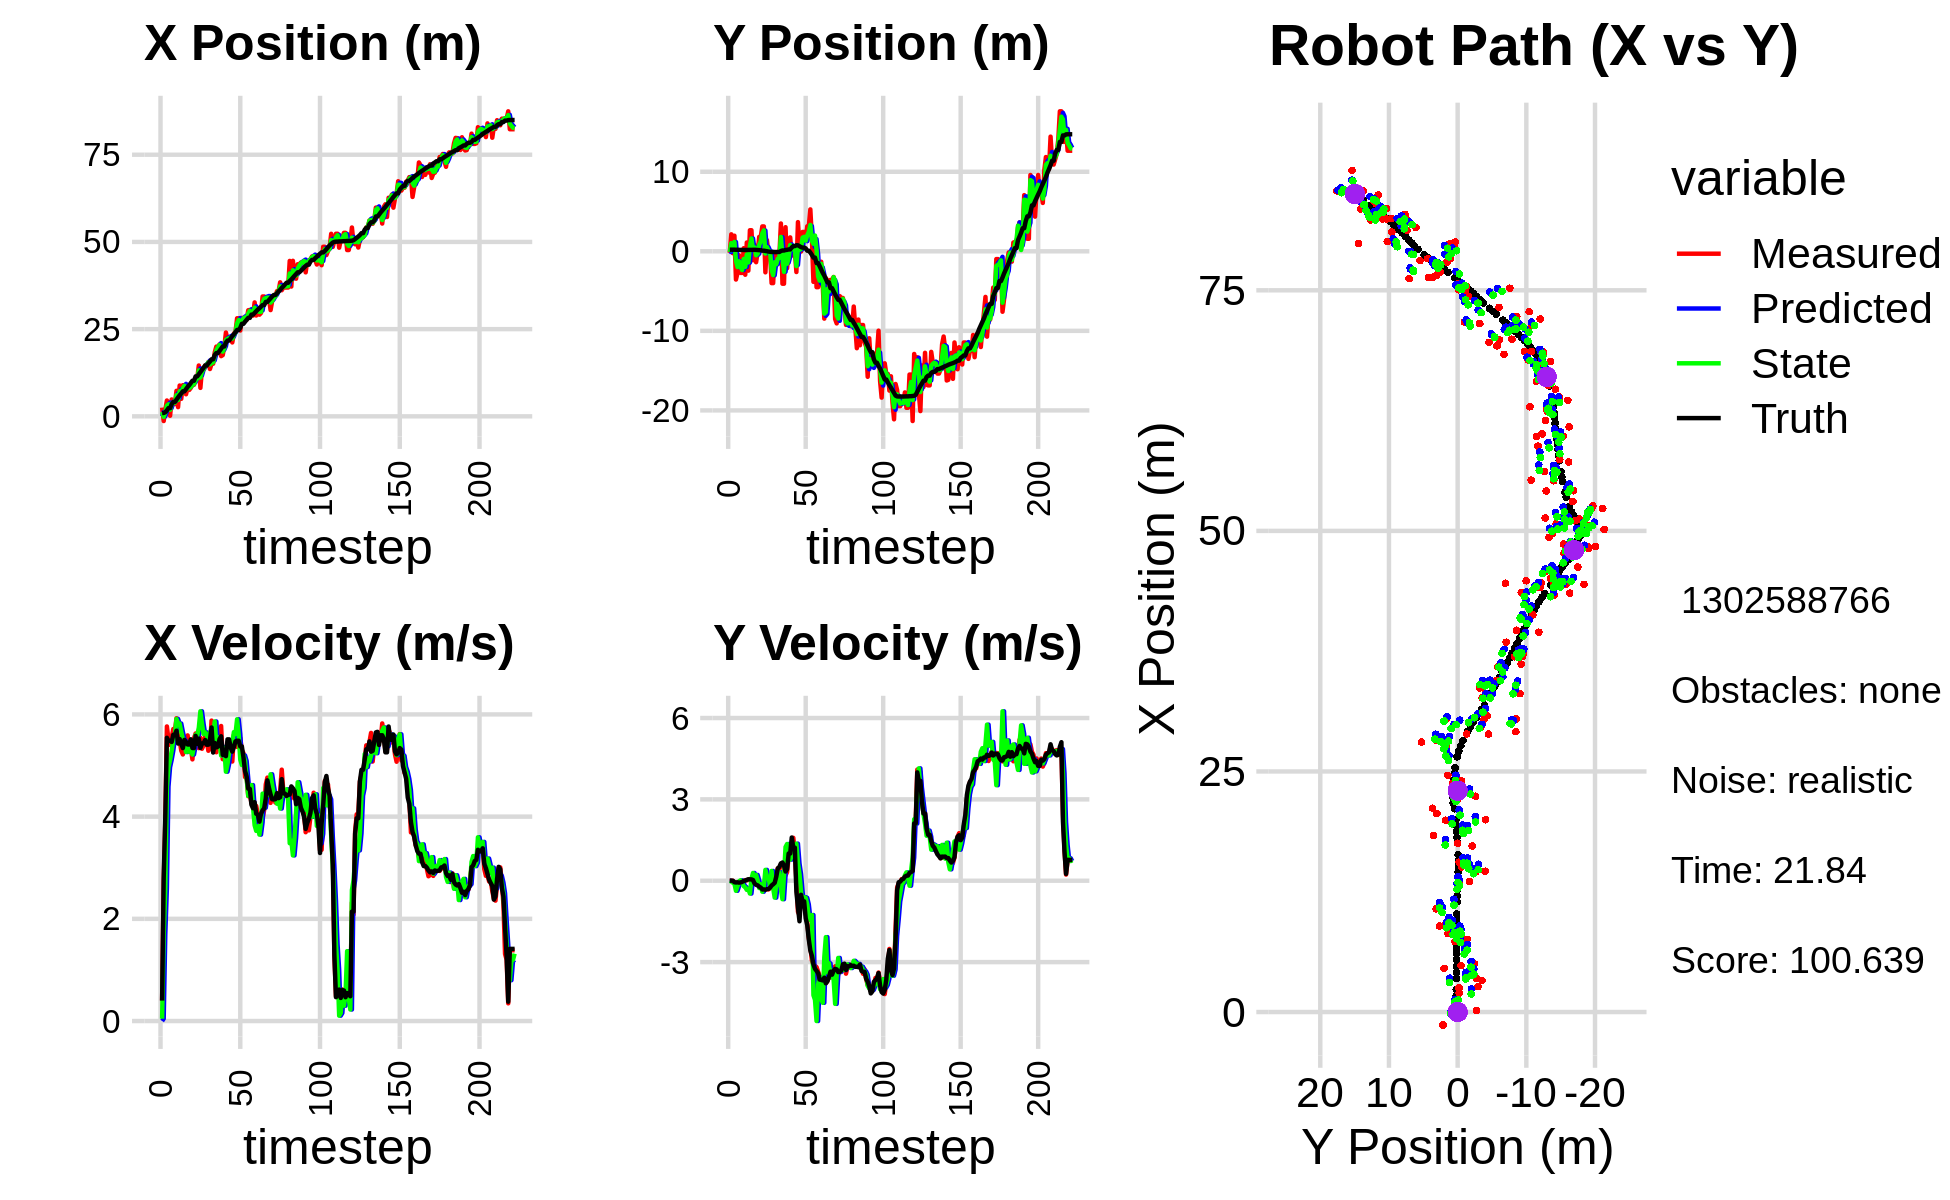

Source data for this figure (header and first rows):
0.000000000000000000e+00, 0.000000000000000000e+00, 0.000000000000000000e+00, -0.000000000000000000e+00, 0.000000000000000000e+00, 0.000000000000000000e+00, 0.000000000000000000e+00, 0.000000000000000000e+00, 0.000000000000000000e+00, 0.000000000000000000e+00, 0.000000000000000000e+00, 0.000000000000000000e+00, 9.318771359797529685e-01, 2.016504857684803531e-01, 0.000000000000000000e+00, 0.000000000000000000e+00, 0.000000000000000000e+00, 1.215976080857217312e-04
2.504178285672321813e+00, -1.980202351671131455e-01, 4.009999856370797811e-01, 7.729115432495086509e-05, 0.000000000000000000e+00, 0.000000000000000000e+00, 0.000000000000000000e+00, 0.000000000000000000e+00, 1.254591800893595899e+00, -9.856983324758478160e-02, 4.573299695319658215e-02, -8.389825651078729185e-03, 9.318771359797529685e-01, 2.016504857684803531e-01, 4.000000000000000222e-01, 0.000000000000000000e+00, 4.000000059604644775e-01, -1.927460252773016691e-04
-1.348669290700007073e+00, 2.135909386710634905e+00, 2.733000038884243033e+00, -7.997280045506294970e-05, 1.259165100588915509e+00, -9.940881581269266076e-02, 4.573299695319658215e-02, -8.389825651078729185e-03, -1.638743337973267433e-01, 1.025373518576956355e+00, 1.701022656588782489e+00, -2.480269946050828178e-02, 9.657516481841180722e-01, 2.016519984839680868e-01, 2.799999999999999822e+00, 2.000000000000000042e-03, 2.799999952316284180e+00, 2.926190973084885627e-05
1.952740669131569407e+00, -2.370275359980153762e-01, 3.914000032656575812e+00, -1.145311156748256396e-04, 6.227931861551516679e-03, 1.022893248630905472e+00, 1.701022656588782489e+00, -2.480269946050828178e-02, 1.053009285930481154e+00, 3.960297696482634189e-01, 2.600485126173860628e+00, -7.510228436569305055e-02, 1.182209015132802854e+00, 2.017418348911712567e-01, 4.000000000000000000e+00, -2.000000000000000042e-03, 4.000000000000000000e+00, 2.926190973084885627e-05
4.532969713040975179e+00, 1.960762473406806539e+00, 5.764471239066403463e+00, -7.806916520101292445e-02, 1.313057798547867305e+00, 3.885195412116941305e-01, 2.600485126173860628e+00, -7.510228436569305055e-02, 3.060529997164303850e+00, 1.179639820200375055e+00, 4.587357701590337733e+00, -1.052671094292844389e-01, 1.704803466830884684e+00, 2.003022150063070161e-01, 5.541999999999999815e+00, -5.500000000000000028e-02, 5.543000221252441406e+00, 1.354233361780643463e-02
3.279461383698077270e+00, -3.548472834597101500e+00, 5.506494999621401654e+00, -7.457535131593755195e-02, 3.519265767323337624e+00, 1.169113109257446714e+00, 4.587357701590337733e+00, -1.052671094292844389e-01, 3.434854067448327886e+00, -1.178015147017082986e+00, 4.968751422943827656e+00, -3.709501758991683440e-01, 2.342472076040781115e+00, 1.927407261243457848e-01, 5.482999999999999652e+00, -6.500000000000000222e-02, 5.482999801635742188e+00, 1.354233361780643463e-02
1.694788933716179780e-01, -2.735231073401573454e+00, 5.402638842371278116e+00, -6.245974551144715253e-02, 3.931729209742710562e+00, -1.215110164606999721e+00, 4.968751422943827656e+00, -3.709501758991683440e-01, 1.880483196711930649e+00, -1.977651646719201128e+00, 5.110906233616611338e+00, -2.034720617691372913e-01, 2.342472076040781115e+00, 1.927407261243457848e-01, 5.482999999999999652e+00, -5.899999999999999689e-02, 5.482999801635742188e+00, 1.156045496463775635e-02
4.832667708561189102e+00, -5.003317436076487601e-01, 5.549595951337379596e+00, -6.698428216221055664e-02, 2.391573820073591872e+00, -1.997998852896114785e+00, 5.110906233616611338e+00, -2.034720617691372913e-01, 3.605636648815423229e+00, -1.251329894584370273e+00, 5.287111074795105559e+00, -1.976553327003982563e-02, 3.496589660499188845e+00, 1.791604308843129378e-01, 5.461000000000000298e+00, -7.000000000000000666e-02, 5.461999893188476562e+00, 1.206953264772891998e-02
3.504039943280791380e+00, -2.715857797321541423e+00, 5.713555765541384446e+00, -7.126770738638128766e-02, 4.134347756294934229e+00, -1.253306447911374244e+00, 5.287111074795105559e+00, -1.976553327003982563e-02, 3.791224194582244245e+00, -1.993884145054171775e+00, 5.511320300422825724e+00, 1.740721882958863598e-02, 4.119735717789644980e+00, 1.713275370337879466e-01, 5.600999999999999979e+00, -6.400000000000000133e-02, 5.600999832153320312e+00, 1.247279532253742218e-02
3.504039943280791380e+00, -2.715857797321541423e+00, 5.668559189547016430e+00, -7.070644519818387874e-02, 4.342356224624526639e+00, -1.992143423171212957e+00, 5.511320300422825724e+00, 1.740721882958863598e-02, 3.936593731425118925e+00, -2.351607180344045478e+00, 5.591270718230966885e+00, -9.206647010053524427e-02, 4.119735717789644980e+00, 1.713275370337879466e-01, 5.600999999999999979e+00, -4.200000000000000261e-02, 5.600999832153320312e+00, 1.247279532253742218e-02
7.311498164743157169e+00, 3.858662422954985405e-01, 5.924991148145238640e+00, -1.035155103041474241e-02, 4.495720803248215880e+00, -2.360813827354098837e+00, 5.591270718230966885e+00, -9.206647010053524427e-02, 6.041014259067457814e+00, -9.627102218961081093e-01, 5.912180006688802614e+00, -1.992752506589603456e-01, 4.766803741104464365e+00, 1.670737888464290666e-01, 5.681000000000000050e+00, -8.999999999999999320e-03, 5.681000232696533203e+00, 1.747098052874207497e-03
2.635221004540129197e+00, -2.947462169360488993e+00, 5.527975032172921743e+00, 1.657389705004021219e-02, 6.632232259736338342e+00, -9.826377469620041216e-01, 5.912180006688802614e+00, -1.992752506589603456e-01, 4.670620156125478317e+00, -1.945585346597575427e+00, 5.823850200189665927e+00, -2.444492167175249531e-01, 5.410205841035278240e+00, 1.658436380007962674e-01, 5.429999999999999716e+00, 8.000000000000000167e-03, 5.429999828338623047e+00, -2.998176962137222290e-03
8.825895547640962846e+00, 1.106063826806022110e+00, 5.490975496015550128e+00, 1.646296556073309492e-02, 5.253005176144444732e+00, -1.970030268269328033e+00, 5.823850200189665927e+00, -2.444492167175249531e-01, 7.213577082503423554e+00, -3.885304027020248796e-01, 5.821478205471936285e+00, -3.377289063961864679e-01, 6.038848876487406869e+00, 1.673806746926302935e-01, 5.517999999999999794e+00, 3.300000000000000155e-02, 5.518000125885009766e+00, -2.998176962137222290e-03
5.016295432539429555e+00, -2.432478933843707392e+00, 5.291805135854318110e+00, 4.539235792087904786e-02, 7.795724903050617272e+00, -4.223032933416435153e-01, 5.821478205471936285e+00, -3.377289063961864679e-01, 6.431794250329947893e+00, -1.400066999086253983e+00, 5.662398998280132822e+00, -3.025105470921449213e-01, 6.561141967925882668e+00, 1.718835537923592838e-01, 5.418999999999999595e+00, 5.399999999999999939e-02, 5.419000148773193359e+00, -8.577648550271987915e-03
8.926097035405048175e+00, 2.646907961409443732e+00, 5.215700478018688635e+00, 5.590491292354542868e-02, 6.998034150157961264e+00, -1.430318053795468503e+00, 5.662398998280132822e+00, -3.025105470921449213e-01, 8.055211186231895581e+00, 6.861869150361121772e-01, 5.522152969530484512e+00, -4.726895158402908415e-01, 7.175355910757054367e+00, 1.780561563424178928e-01, 5.341000000000000192e+00, 5.099999999999999672e-02, 5.341000080108642578e+00, -1.071817148476839066e-02
8.926097035405048175e+00, 2.646907961409443732e+00, 5.447776679161796309e+00, 4.932296829650956865e-02, 8.607426483184944743e+00, 6.389179634520830708e-01, 5.522152969530484512e+00, -4.726895158402908415e-01, 8.760259483851838169e+00, 1.611377704406250722e+00, 5.477515639271492986e+00, 6.983196737848096358e-02, 7.175355910757054367e+00, 1.780561563424178928e-01, 5.501000000000000334e+00, 4.900000000000000189e-02, 5.500999927520751953e+00, -9.053532034158706665e-03
6.324189185800245028e+00, -1.125079185861089792e+00, 5.447952516381641352e+00, 2.273500542445526865e-02, 9.308011047778986580e+00, 1.618360901144098918e+00, 5.477515639271492986e+00, 6.983196737848096358e-02, 7.656260789764941066e+00, 1.859946335626718739e-01, 5.262747897383616369e+00, 2.861157760776884551e-01, 7.803171157769974720e+00, 1.837997118889578008e-01, 5.458999999999999631e+00, 2.599999999999999881e-02, 5.460000038146972656e+00, -4.173104185611009598e-03
8.274661824309170299e+00, 7.785878795508959227e-01, 5.588984557682149301e+00, -1.065519587953007163e-01, 8.182535579503301904e+00, 2.146062111704407083e-01, 5.262747897383616369e+00, 2.861157760776884551e-01, 8.231816150840387536e+00, 4.862038074929668219e-01, 5.404831198000016990e+00, 1.047658787152191406e-01, 8.428195952944507852e+00, 1.869411496377759163e-01, 5.411999999999999922e+00, -1.019999999999999934e-01, 5.413000106811523438e+00, 1.906232722103595734e-02
7.558353662594453404e+00, -1.371648984210770417e+00, 5.320033376383082491e+00, -1.014245022972619509e-01, 8.772299270640388613e+00, 4.966803953644887137e-01, 5.404831198000016990e+00, 1.047658787152191406e-01, 8.096095778665921117e+00, -4.984200864066775649e-01, 5.267643827440788407e+00, 2.143307585606688270e-01, 8.945894240874098458e+00, 1.799748373057374617e-01, 5.410999999999999588e+00, -1.499999999999999944e-01, 5.413000106811523438e+00, 1.906232722103595734e-02
8.161135434827196278e+00, -1.365809643623069058e-01, 5.335656379517157433e+00, -1.581552579259229430e-01, 8.622860161409999336e+00, -4.769870105506106572e-01, 5.267643827440788407e+00, 2.143307585606688270e-01, 8.402393399742585700e+00, -3.117158746610135811e-01, 5.321212424662968843e+00, 1.863815302050844669e-02, 9.571058273115799153e+00, 1.620265638016307463e-01, 5.512999999999999901e+00, -1.710000000000000131e-01, 5.515999794006347656e+00, 2.963252365589141846e-02
9.052344202899455183e+00, 1.808483655398380296e+00, 5.120024227865755506e+00, -1.745920711614523391e-01, 8.934514642208881696e+00, -3.098520593589627614e-01, 5.321212424662968843e+00, 1.863815302050844669e-02, 8.995104535391298839e+00, 8.108185591555977512e-01, 5.215071428164812062e+00, -2.691484555377384735e-01, 1.019590759275600256e+01, 1.415997092059336493e-01, 5.342999999999999972e+00, -2.190000000000000002e-01, 5.347000122070312500e+00, 3.408664464950561523e-02
9.052344202899455183e+00, 1.808483655398380296e+00, 5.533860876084164104e+00, -2.607362296968899207e-01, 9.516611678207780756e+00, 7.839037136018238705e-01, 5.215071428164812062e+00, -2.691484555377384735e-01, 9.297447868969934248e+00, 1.262002102717868501e+00, 5.383019230719281900e+00, -1.252522746097874395e-01, 1.019590759275600256e+01, 1.415997092059336493e-01, 5.341000000000000192e+00, -2.550000000000000044e-01, 5.347000122070312500e+00, 4.708169400691986084e-02
1.072991591687327073e+01, 3.125662586223012518e+00, 5.626629589403570719e+00, -3.248649359629279254e-01, 9.835749792041863060e+00, 1.249476875256889663e+00, 5.383019230719281900e+00, -1.252522746097874395e-01, 1.034385113347983243e+01, 2.252411110145284390e+00, 5.600716828031118588e+00, -4.053093037419394640e-01, 1.144653701749900954e+01, 7.891061060792707582e-02, 5.580000000000000071e+00, -3.210000000000000075e-01, 5.589000225067138672e+00, 5.767301097512245178e-02
1.072991591687327073e+01, 3.125662586223012518e+00, 5.545018804143487579e+00, -3.328506489962910764e-01, 1.090392281628294491e+01, 2.211880179771090305e+00, 5.600716828031118588e+00, -4.053093037419394640e-01, 1.082150220074709424e+01, 2.630271845384877683e+00, 5.587676503458131272e+00, -2.270901681578079145e-01, 1.144653701749900954e+01, 7.891061060792707582e-02, 5.424000000000000377e+00, -3.200000000000000067e-01, 5.433000087738037109e+00, 5.995502322912216187e-02
1.457151317558414050e+01, -2.643038244970110195e+00, 5.340387216938196957e+00, -3.205672358984804626e-01, 1.138026985109290656e+01, 2.607562828569097046e+00, 5.587676503458131272e+00, -2.270901681578079145e-01, 1.316704808531600079e+01, -2.837865195938653606e-01, 5.739262082622432537e+00, 3.996342296912375192e-01, 1.207122802698714104e+01, 4.148772202636222955e-02, 5.525999999999999801e+00, -3.320000000000000173e-01, 5.535999774932861328e+00, 5.995502322912216187e-02
8.155321598292706753e+00, 1.399036734348915179e+00, 5.544174712362993418e+00, -3.129464207057258140e-01, 1.374097429357824396e+01, -2.438230966247416087e-01, 5.739262082622432537e+00, 3.996342296912375192e-01, 1.111524680725839076e+01, 5.262736480470229239e-01, 6.060862927002099276e+00, 1.691726958780609136e-01, 1.269524002046322408e+01, 5.338398836720585454e-03, 5.344000000000000306e+00, -3.099999999999999978e-01, 5.353000164031982422e+00, 5.638615414500236511e-02
1.360599654927096047e+01, -2.240158186194105283e-01, 5.327444522456668885e+00, -3.192220544389920978e-01, 1.172133309995860095e+01, 5.431909176348289625e-01, 6.060862927002099276e+00, 1.691726958780609136e-01, 1.275816380195127131e+01, 7.386912514021382048e-02, 5.817814604450006755e+00, 1.277940287994607793e-01, 1.330963897655363581e+01, -3.101179200648360168e-02, 5.432999999999999829e+00, -3.019999999999999907e-01, 5.440999984741210938e+00, 5.984873697161674500e-02
1.360599654927096047e+01, -2.240158186194105283e-01, 5.398063238299418032e+00, -2.737527047331221319e-01, 1.333994526239627199e+01, 8.664852802015990396e-02, 5.817814604450006755e+00, 1.277940287994607793e-01, 1.346739930742379165e+01, -3.307543036126345259e-02, 5.616294403775513366e+00, -1.924919425273722284e-01, 1.393210029551242002e+01, -6.287688106849642633e-02, 5.434999999999999609e+00, -2.560000000000000053e-01, 5.440999984741210938e+00, 5.066972598433494568e-02
1.462795305966051451e+01, -4.000750722441129170e+00, 5.567434529284483347e+00, -1.992858931739918404e-01, 1.402902874780134290e+01, -5.232462461400067683e-02, 5.616294403775513366e+00, -1.924919425273722284e-01, 1.436653533187941889e+01, -2.291022182560928933e+00, 5.649726453739853937e+00, 3.602349779606849323e-01, 1.456372642529614048e+01, -8.493560758267391930e-02, 5.498999999999999666e+00, -1.759999999999999898e-01, 5.501999855041503906e+00, 3.577964752912521362e-02
1.462795305966051451e+01, -4.000750722441129170e+00, 5.469034565732019182e+00, -1.466425845029925568e-01, 1.493150797725340340e+01, -2.254998684764860428e+00, 5.649726453739853937e+00, 3.602349779606849323e-01, 1.479260011109009376e+01, -2.989121837319000718e+00, 5.599056307057698412e+00, -2.702792363883279592e-01, 1.456372642529614048e+01, -8.493560758267391930e-02, 5.407000000000000028e+00, -1.300000000000000044e-01, 5.408999919891357422e+00, 2.680682577192783356e-02
1.558191698798352931e+01, -2.128631483456678020e-01, 5.288769149792208246e+00, -4.941905880343242657e-02, 1.535250574179586280e+01, -3.016149760957833603e+00, 5.599056307057698412e+00, -2.702792363883279592e-01, 1.546912712001439871e+01, -1.376528087241960741e+00, 5.440466081733989157e+00, -6.230356535585571676e-01, 1.518702697733337992e+01, -1.010174761544905542e-01, 5.408000000000000362e+00, -7.599999999999999811e-02, 5.408999919891357422e+00, 9.343879297375679016e-03
1.356658124875020377e+01, -1.724867732266639697e+00, 5.352091343694752368e+00, 1.429518418712658057e-01, 1.601317372818779816e+01, -1.438831652597816424e+00, 5.440466081733989157e+00, -6.230356535585571676e-01, 1.488406945269259118e+01, -1.612917655965203867e+00, 5.627817397718102299e+00, -1.409913853459779376e-01, 1.570821380619831054e+01, -1.056003881263199995e-01, 5.503999999999999559e+00, 1.469999999999999918e-01, 5.506000041961669922e+00, -2.670318074524402618e-02
1.508499324287162935e+01, -5.643020889313126176e-01, 5.878977940524665158e+00, 4.606793247272913949e-01, 1.544685119246440053e+01, -1.627016794499801744e+00, 5.627817397718102299e+00, -1.409913853459779376e-01, 1.525244799455300360e+01, -9.312483042130370592e-01, 5.736378690941688951e+00, -1.443937392592213043e-01, 1.635560798596556964e+01, -8.492192714799784437e-02, 5.743999999999999773e+00, 4.510000000000000120e-01, 5.762000083923339844e+00, -7.820064574480056763e-02
1.508499324287162935e+01, -5.643020889313126176e-01, 5.271839383107899124e+00, 4.131036774844824011e-01, 1.582608586364717240e+01, -9.456876781389591535e-01, 5.736378690941688951e+00, -1.443937392592213043e-01, 1.549388978342191159e+01, -8.302391209472955724e-01, 5.614428171164503212e+00, 3.121631578628000225e-01, 1.635560798596556964e+01, -8.492192714799784437e-02, 5.253999999999999559e+00, 5.110000000000000098e-01, 5.277999877929687500e+00, -7.820064574480056763e-02
1.833884137888352228e+01, 3.494195831658143181e+00, 5.584170089088568822e+00, 6.064112244961483711e-01, 1.605533260053836031e+01, -7.990228051610155369e-01, 5.614428171164503212e+00, 3.121631578628000225e-01, 1.735885566591926477e+01, 1.806557418014175020e+00, 5.861356794916297019e+00, -3.024086941134389583e-01, 1.761066627483143066e+01, 3.474606411956770308e-02, 5.440999999999999837e+00, 6.400000000000000133e-01, 5.478000164031982422e+00, -1.081708073616027832e-01
1.998847508404406526e+01, -4.074207351879261196e+00, 5.259565996874179028e+00, 6.534275371565790858e-01, 1.794499134541089447e+01, 1.776316548602831169e+00, 5.861356794916297019e+00, -3.024086941134389583e-01, 1.889454104636692122e+01, -6.995217248074565575e-01, 5.406682780767074092e+00, -6.806654542712970990e-01, 1.813965988170889077e+01, 9.999222902709632710e-02, 5.355999999999999872e+00, 6.710000000000000409e-01, 5.397999763488769531e+00, -1.236026957631111145e-01
1.998847508404406526e+01, -4.074207351879261196e+00, 5.537333283810237816e+00, 6.294986844973868845e-01, 1.943520932444362970e+01, -7.675882702345863118e-01, 5.406682780767074092e+00, -6.806654542712970990e-01, 1.975873071532036107e+01, -2.589229681602407851e+00, 5.550739024442948200e+00, 2.005211271673343898e-01, 1.813965988170889077e+01, 9.999222902709632710e-02, 5.368999999999999773e+00, 5.560000000000000497e-01, 5.397999763488769531e+00, -1.131966710090637207e-01
2.062866795041424695e+01, 3.029250262451889331e+00, 5.418241310488367546e+00, 2.018523141281946820e-01, 2.031380461776465651e+01, -2.569177568885674390e+00, 5.550739024442948200e+00, 2.005211271673343898e-01, 2.046089871208547706e+01, -3.483757060613661416e-01, 5.463583846336121042e+00, 1.245311651878781678e+00, 1.875567054697659941e+01, 1.648648968459544006e-01, 5.514999999999999680e+00, 3.400000000000000244e-01, 5.525000095367431641e+00, -3.723699226975440979e-02
1.725703692409630463e+01, -2.130200753022835070e+00, 5.773091887297813862e+00, 3.208345535316867170e-01, 2.100725709671909058e+01, -2.238445408734879849e-01, 5.463583846336121042e+00, 1.245311651878781678e+00, 1.887528809604225444e+01, -1.563411830467350772e+00, 5.196330447741694947e+00, 1.354553274289124642e+00, 1.939249420157672077e+01, 1.874300155453592076e-01, 5.572000000000000064e+00, 4.259999999999999898e-01, 5.587999820709228516e+00, -5.551702156662940979e-02
1.754522085181658042e+01, 9.581330267225780448e-03, 5.124157667878484368e+00, 9.138010727188768945e-01, 1.939492114081642526e+01, -1.427956503038438241e+00, 5.196330447741694947e+00, 1.354553274289124642e+00, 1.855291489296985574e+01, -8.222262323689559782e-01, 5.364085181070453068e+00, 1.313088526782939747e+00, 2.003073501594660044e+01, 2.322465954639665042e-01, 5.208000000000000185e+00, 1.002999999999999892e+00, 5.302999973297119141e+00, -1.764767765998840332e-01
1.993045717435496655e+01, 1.747504173754357071e+00, 5.124157667878484368e+00, 9.138010727188768945e-01, 1.908932341107690078e+01, -6.909173796906620257e-01, 5.364085181070453068e+00, 1.313088526782939747e+00, 1.955819241885187054e+01, 7.904060009958060462e-01, 5.322480591743011580e+00, 7.781367086008988965e-01, 2.003073501594660044e+01, 2.322465954639665042e-01, 5.208000000000000185e+00, 1.002999999999999892e+00, 5.302999973297119141e+00, -1.764767765998840332e-01
2.402728319177002092e+01, -5.418338487243840040e-01, 5.283848411981308502e+00, 1.367739725964678188e+00, 2.009044047802617072e+01, 8.682196718558958803e-01, 5.322480591743011580e+00, 7.781367086008988965e-01, 2.188561764694664902e+01, 2.646767285676940862e-01, 4.879325743211230915e+00, 9.278820773164603297e-01, 2.113186264047496010e+01, 4.786097095166993998e-01, 5.184000000000000163e+00, 1.592999999999999972e+00, 5.423999786376953125e+00, -2.532933354377746582e-01
2.206093314304105135e+01, 7.481395190675214392e-03, 5.187022383934221104e+00, 1.582316737483279834e+00, 2.237355022126777371e+01, 3.574649362993401192e-01, 4.879325743211230915e+00, 9.278820773164603297e-01, 2.221172446464473538e+01, 2.611614700479135687e-01, 5.026520428419285480e+00, 1.139435959954569366e+00, 2.172871017412226990e+01, 6.537360529955550392e-01, 5.511999999999999567e+00, 1.219000000000000083e+00, 5.644999980926513672e+00, -2.960861027240753174e-01
2.206093314304105135e+01, 7.481395190675214392e-03, 5.406540424840517112e+00, 1.047076548512436700e+00, 2.271437650748666215e+01, 3.751050660433705164e-01, 5.026520428419285480e+00, 1.139435959954569366e+00, 2.240584353261678174e+01, 2.598004702074466765e-01, 5.252341309890920407e+00, 9.942941107567142556e-01, 2.172871017412226990e+01, 6.537360529955550392e-01, 5.511999999999999567e+00, 1.219000000000000083e+00, 5.644999980926513672e+00, -1.913002282381057739e-01
2.242575632767324478e+01, -2.605531217574406533e+00, 5.451994448681749539e+00, -7.878488140936454678e-03, 2.293107766360587263e+01, 3.592298812831181132e-01, 5.252341309890920407e+00, 9.942941107567142556e-01, 2.265287320091098167e+01, -1.857740384166468139e+00, 5.310125027393713282e+00, 1.367329329973007823e+00, 2.236578750587558773e+01, 7.662940006672932514e-01, 5.349000000000000199e+00, -4.050000000000000266e-01, 5.363999843597412109e+00, 1.445064321160316467e-03
2.118269836897489711e+01, 3.668861983534370985e+00, 5.078313947782802096e+00, -1.145932763615818084e+00, 2.318388570365035406e+01, -1.721007451169167313e+00, 5.310125027393713282e+00, 1.367329329973007823e+00, 2.227906875644061913e+01, 5.419791629201251570e-01, 5.438892205685281311e+00, 6.421125323444016875e-01, 2.299638080544802321e+01, 7.537995556380054918e-01, 5.272000000000000242e+00, -9.869999999999999885e-01, 5.363999843597412109e+00, 2.219351381063461304e-01
2.378412681842349485e+01, 6.847943018016324768e-01, 5.595315010924072574e+00, -1.262595195905270140e+00, 2.282295797700914619e+01, 6.061904161545653702e-01, 5.438892205685281311e+00, 6.421125323444016875e-01, 2.338272621054854383e+01, 1.838364176793899629e-01, 5.654131527621885311e+00, 2.453822928123434721e-01, 2.350462341308099923e+01, 6.412031935334452371e-01, 5.365999999999999659e+00, -1.495000000000000107e+00, 5.570000171661376953e+00, 2.219351381063461304e-01
2.415262804902285865e+01, -2.576214259577738752e-02, 5.614803881422714582e+00, -5.325184195104971652e-01, 2.394813936331073378e+01, 2.083746469606242990e-01, 5.654131527621885311e+00, 2.453822928123434721e-01, 2.404252203119892783e+01, 2.966700266202756398e-01, 5.615382920259235355e+00, -4.039959831139853241e-01, 2.413006114941211777e+01, 5.253246412623453487e-01, 5.472999999999999865e+00, -5.190000000000000169e-01, 5.497000217437744141e+00, 9.455901384353637695e-02
2.811159873016329058e+01, 2.434040067873276758e+00, 5.364489281205804261e+00, -7.451909510486687260e-01, 2.460406032322485004e+01, 2.562704283088770851e-01, 5.615382920259235355e+00, -4.039959831139853241e-01, 2.659779854736978777e+01, 1.720667849017641249e+00, 5.904963243548432494e+00, -9.391512388740758110e-01, 2.475924301153441931e+01, 4.625055772408908639e-01, 5.485000000000000320e+00, -7.600000000000000089e-01, 5.537000179290771484e+00, 1.380285173654556274e-01
2.811159873016329058e+01, 2.434040067873276758e+00, 5.440757087752049692e+00, -7.557854506021877139e-01, 2.718829487172462933e+01, 1.626752725130233612e+00, 5.904963243548432494e+00, -9.391512388740758110e-01, 2.762356790592626510e+01, 1.816009750108637633e+00, 5.614155791729262823e+00, -6.035725088110687198e-01, 2.475924301153441931e+01, 4.625055772408908639e-01, 5.485000000000000320e+00, -7.600000000000000089e-01, 5.537000179290771484e+00, 1.380285173654556274e-01
2.459618282335274486e+01, 1.434372393887611397e+00, 5.538084088705349295e+00, -1.187653575477571222e+00, 2.818498348509919182e+01, 1.755652499227530861e+00, 5.614155791729262823e+00, -6.035725088110687198e-01, 2.612730268419575452e+01, 1.333666270622297922e+00, 5.114548539808214223e+00, -6.310769894680148262e-01, 2.538794326781787092e+01, 3.710376902088881601e-01, 5.373000000000000220e+00, -1.381999999999999895e+00, 5.546999931335449219e+00, 2.112523764371871948e-01
2.821584498898382165e+01, 3.147350071134486171e+00, 5.297453311228690787e+00, -1.522870099687785306e+00, 2.663875753817657710e+01, 1.270558571675496351e+00, 5.114548539808214223e+00, -6.310769894680148262e-01, 2.735335837972240824e+01, 2.001436241027282570e+00, 5.009752970762566093e+00, -8.698871344068868083e-01, 2.652427673346752357e+01, 7.570719552096945304e-02, 5.373999999999999666e+00, -1.639000000000000012e+00, 5.596000194549560547e+00, 2.799240648746490479e-01
2.821584498898382165e+01, 3.147350071134486171e+00, 5.243605197213373259e+00, -2.098691464728938527e+00, 2.785433367679866379e+01, 1.914447527586593978e+00, 5.009752970762566093e+00, -8.698871344068868083e-01, 2.807465860768959232e+01, 2.436717849250066070e+00, 5.197480181636153773e+00, -1.357561765307982560e+00, 2.652427673346752357e+01, 7.570719552096945304e-02, 5.160999999999999588e+00, -2.162999999999999812e+00, 5.596000194549560547e+00, 3.807117640972137451e-01
2.804950147821962858e+01, 5.268755255769145052e+00, 4.773405720813433284e+00, -2.435873771841552404e+00, 2.859440662585320680e+01, 2.300961672719267881e+00, 5.197480181636153773e+00, -1.357561765307982560e+00, 2.835819522678229632e+01, 3.307640624949593544e+00, 5.088985225935545920e+00, -1.446733136504414485e+00, 2.711861133555946068e+01, -1.675311944127481911e-01, 4.889000000000000234e+00, -2.576000000000000068e+00, 5.526000022888183594e+00, 4.718544185161590576e-01
2.765429069682962648e+01, 1.624210058531866174e+00, 4.779494929154246563e+00, -2.939345149370071741e+00, 2.886709374937585082e+01, 3.162967311299151874e+00, 5.088985225935545920e+00, -1.446733136504414485e+00, 2.815650126361432015e+01, 1.319539081470015418e+00, 4.746962258146964153e+00, -1.264337073228804842e+00, 2.768366813665856085e+01, -4.604342595321856968e-01, 4.783000000000000362e+00, -2.767999999999999794e+00, 5.526000022888183594e+00, 5.513692498207092285e-01
3.040710353840926672e+01, -3.841818453755353691e+00, 4.400022505846399312e+00, -3.099310507121537661e+00, 2.863119748942901666e+01, 1.193105374147134912e+00, 4.746962258146964153e+00, -1.264337073228804842e+00, 2.945500111529533172e+01, 9.476174831234213114e-01, 4.405492714216080685e+00, -4.221496349783854463e+00, 2.822051906542062127e+01, -7.946273105654667601e-01, 4.548000000000000043e+00, -3.087000000000000188e+00, 5.497000217437744141e+00, 6.136629581451416016e-01
3.049156832715433296e+01, 1.656124888629493253e+00, 4.444987292892078834e+00, -3.130983035331560416e+00, 2.989555038671694120e+01, 5.254678481450358873e-01, 4.405492714216080685e+00, -4.221496349783854463e+00, 3.023778048664263807e+01, 1.981322793205753774e+00, 4.505424821350612063e+00, -4.391967660385882155e+00, 2.822051906542062127e+01, -7.946273105654667601e-01, 4.541999999999999815e+00, -3.248000000000000220e+00, 5.584000110626220703e+00, 6.136629581451416016e-01
2.887848782540559256e+01, -4.508436741377474632e+00, 4.267609019258886249e+00, -3.183156923488760892e+00, 3.068832296877769750e+01, 1.542126027167165514e+00, 4.505424821350612063e+00, -4.391967660385882155e+00, 2.986532029565955781e+01, 2.143345717028073416e-01, 4.616792495963327525e+00, -5.173264134191583707e+00, 2.916079139689212951e+01, -1.478990616561592031e+00, 4.232000000000000206e+00, -3.322000000000000064e+00, 5.380000114440917969e+00, 6.408640146255493164e-01
2.887848782540559256e+01, -4.508436741377474632e+00, 4.214455047289288991e+00, -3.348888852367903901e+00, 3.032699954525589092e+01, -3.029918417163510735e-01, 4.616792495963327525e+00, -5.173264134191583707e+00, 2.947854178326986840e+01, -3.151627734404566006e+00, 4.187259543837721587e+00, -3.813491574471554735e+00, 2.916079139689212951e+01, -1.478990616561592031e+00, 4.163999999999999702e+00, -3.406000000000000139e+00, 5.380000114440917969e+00, 6.714516282081604004e-01
3.265943789429501010e+01, -3.579511942182054263e+00, 4.086109643473349706e+00, -3.513549248790627910e+00, 2.989726773765363887e+01, -3.532976891851721479e+00, 4.187259543837721587e+00, -3.813491574471554735e+00, 3.116957956958408715e+01, -3.684760263202891739e+00, 3.830194476621831434e+00, -3.563942193079678411e+00, 2.964620018026409554e+01, -1.868169010883684145e+00, 4.282000000000000028e+00, -3.644000000000000128e+00, 5.623000144958496094e+00, 7.101999521255493164e-01
2.890709221367166748e+01, -1.314825774421976234e+00, 4.207656650873545345e+00, -3.757193658083020971e+00, 3.155259901724626914e+01, -4.041154482510859403e+00, 3.830194476621831434e+00, -3.563942193079678411e+00, 3.006945426068585903e+01, -1.576511630961070942e+00, 3.720706663193910746e+00, -4.366342567160076626e+00, 3.013320445970580153e+01, -2.287749232542068523e+00, 4.056000000000000050e+00, -3.657000000000000028e+00, 5.460999965667724609e+00, 7.289019823074340820e-01
... 162 more rows
